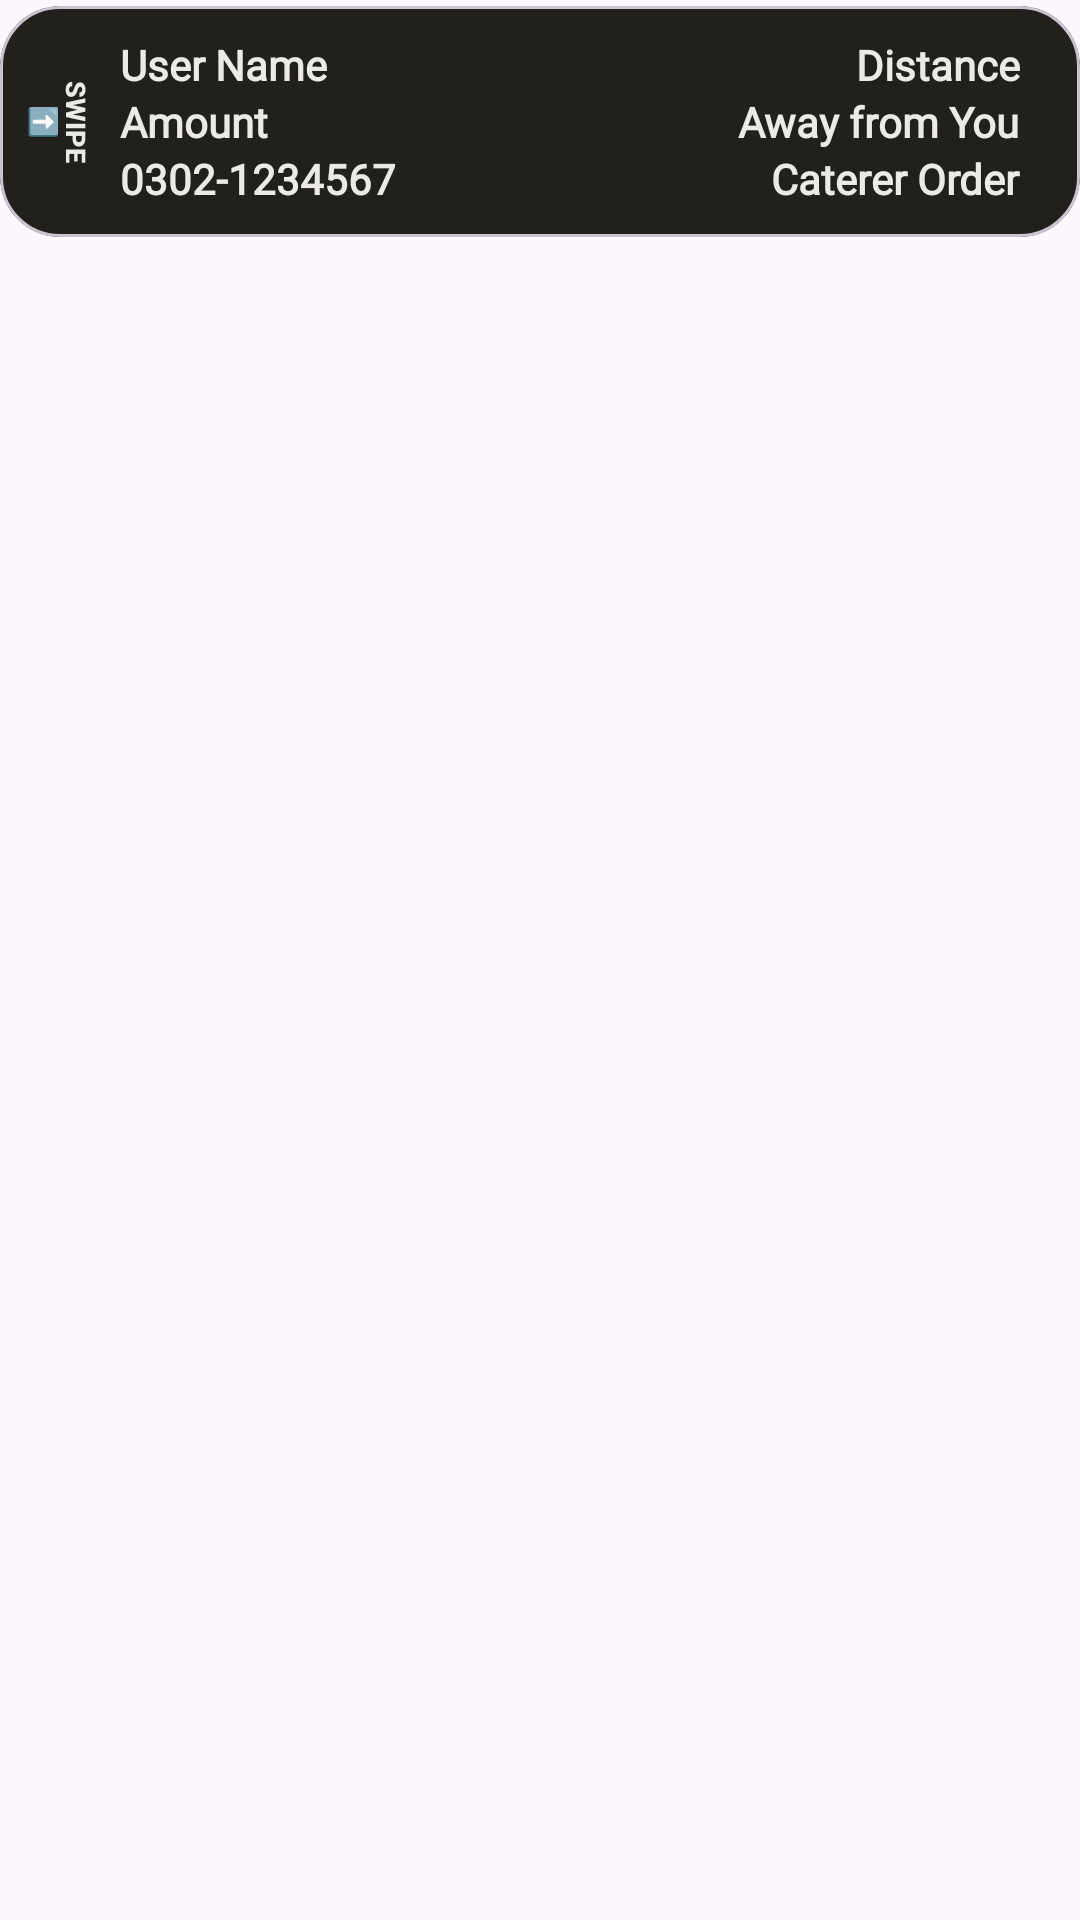

Android layout source for this screen:
<!-- AndroidManifest.xml: application theme Theme.Caterer_Module -->
<!-- res/layout/single_pending_order.xml -->
<?xml version="1.0" encoding="utf-8"?>
<LinearLayout
    xmlns:android="http://schemas.android.com/apk/res/android"
    xmlns:tools="http://schemas.android.com/tools"
    android:layout_width="match_parent"
    android:layout_height="wrap_content"
    android:orientation="horizontal"
    xmlns:app="http://schemas.android.com/apk/res-auto">
    
    
    <com.google.android.material.card.MaterialCardView
        android:id="@+id/btnMoreInfo2"
        android:layout_width="wrap_content"
        android:layout_height="match_parent"
        android:backgroundTint="@color/BG"
        android:clickable="true"
        android:visibility="gone"
        app:cardCornerRadius="20dp">

        <LinearLayout
            android:layout_width="wrap_content"
            android:layout_height="match_parent"
            android:orientation="vertical"
            android:padding="10dp">

            <ImageView
                android:layout_width="match_parent"
                android:layout_height="0dp"
                android:layout_weight="6"
                android:background="@drawable/ic_more_vert"
                android:clickable="false"
                app:backgroundTint="@color/FG" />

            <TextView
                android:layout_width="wrap_content"
                android:layout_height="0dp"
                android:layout_weight="2"
                android:fontFamily="@font/poppins_medium"
                android:gravity="center_horizontal"
                android:paddingHorizontal="10dp"
                android:text="More"
                android:textColor="@color/FG"
                android:textSize="12sp"
                android:textStyle="bold" />

        </LinearLayout>
    </com.google.android.material.card.MaterialCardView>


    <com.google.android.material.card.MaterialCardView
        android:layout_width="0dp"
        android:layout_weight="10"
        android:layout_height="wrap_content"
        android:backgroundTint="@color/BG"
        app:layout_constraintTop_toTopOf="parent"
        app:cardCornerRadius="20dp"
        android:layout_marginVertical="2dp"
        android:id="@+id/mcvtextualarea"
        tools:ignore="MissingConstraints">
        <androidx.constraintlayout.widget.ConstraintLayout
            android:layout_width="match_parent"
            android:layout_height="wrap_content"
            android:paddingVertical="10dp"
            android:paddingEnd="20dp"
            >
            <TextView
                android:layout_width="wrap_content"
                android:layout_height="wrap_content"
                android:text="User Name"
                android:textStyle="bold"
                android:fontFamily="@font/poppins_medium"
                android:textColor="@color/FG"
                app:layout_constraintTop_toTopOf="parent"
                app:layout_constraintStart_toEndOf="@id/tvSwipeIndicator"
                android:textSize="14sp"
                android:id="@+id/tvUserName"
                />
            <TextView
                android:layout_width="wrap_content"
                android:layout_height="wrap_content"
                android:text="Distance"
                android:fontFamily="@font/poppins_medium"
                android:textColor="@color/FG"
                app:layout_constraintTop_toTopOf="parent"
                app:layout_constraintEnd_toEndOf="parent"
                android:textSize="14sp"
                android:textStyle="bold"
                android:id="@+id/tvDistance"
                />
            <TextView
                android:layout_width="wrap_content"
                android:layout_height="wrap_content"
                android:text="Away from You"
                android:fontFamily="@font/poppins_medium"
                android:textColor="@color/FG"
                app:layout_constraintTop_toBottomOf="@id/tvDistance"
                app:layout_constraintEnd_toEndOf="parent"
                app:layout_constraintBottom_toTopOf="@id/tvOrderType"
                android:textSize="14sp"
                android:textStyle="bold"
                android:id="@+id/tvAwayText"
                />
            <Button
                android:id="@+id/tvSwipeIndicator"
                android:layout_width="40dp"
                android:layout_height="match_parent"
                android:text="Swipe ⬆️"
                android:gravity="center"
                android:textColor="@color/FG"
                android:layout_gravity="end"
                android:textStyle="bold"
                android:background="@android:color/transparent"
                android:padding="0dp"
                android:textSize="9sp"
                android:clickable="false"
                app:layout_constraintStart_toStartOf="parent"
                app:layout_constraintBottom_toBottomOf="parent"
                app:layout_constraintTop_toTopOf="parent"
                android:rotation="90"/>
            <TextView
                android:layout_width="wrap_content"
                android:layout_height="wrap_content"
                android:text="Amount"
                android:textStyle="bold"
                android:fontFamily="@font/poppins_medium"
                android:textColor="@color/FG"

                app:layout_constraintTop_toBottomOf="@id/tvUserName"
                app:layout_constraintStart_toEndOf="@id/tvSwipeIndicator"
                android:textSize="14sp"
                android:id="@+id/tvFare"
                />
            <TextView
                android:layout_width="wrap_content"
                android:layout_height="wrap_content"
                android:text="Caterer Order"
                android:textStyle="bold"
                android:fontFamily="@font/poppins_medium"
                android:textColor="@color/FG"
                app:layout_constraintTop_toBottomOf="@id/tvFare"
                app:layout_constraintEnd_toEndOf="parent"
                android:textSize="14sp"
                android:id="@+id/tvOrderType"
                />
            <TextView
                android:layout_width="wrap_content"
                android:layout_height="wrap_content"
                android:text="0302-1234567"
                android:textStyle="bold"
                android:fontFamily="@font/poppins_medium"
                android:textColor="@color/FG"
                app:layout_constraintTop_toBottomOf="@id/tvFare"
                app:layout_constraintStart_toEndOf="@id/tvSwipeIndicator"
                android:textSize="14sp"
                android:id="@+id/tvPhone"
                />
        </androidx.constraintlayout.widget.ConstraintLayout>
    </com.google.android.material.card.MaterialCardView>

    <com.google.android.material.card.MaterialCardView
        android:id="@+id/btnMoreInfo"
        android:layout_width="wrap_content"
        android:layout_height="match_parent"
        android:backgroundTint="@color/BG"
        android:clickable="true"
        android:visibility="gone"
        app:cardCornerRadius="20dp">

        <LinearLayout
            android:layout_width="wrap_content"
            android:layout_height="match_parent"
            android:orientation="vertical"
            android:padding="10dp">

            <ImageView
                android:layout_width="match_parent"
                android:layout_height="0dp"
                android:layout_weight="6"
                android:background="@drawable/ic_more_info"
                android:clickable="false"
                app:backgroundTint="@color/FG" />

            <TextView
                android:layout_width="wrap_content"
                android:layout_height="0dp"
                android:layout_weight="2"
                android:fontFamily="@font/poppins_medium"
                android:gravity="center_horizontal"
                android:paddingHorizontal="10dp"
                android:text="More Info"
                android:textColor="@color/FG"
                android:textSize="12sp"
                android:textStyle="bold" />

        </LinearLayout>
    </com.google.android.material.card.MaterialCardView>



</LinearLayout>
<!-- resources referenced by this layout -->
<resources>
  <color name="BG">#22201D</color>
  <color name="FG">#EBEAE9</color>
  <style name="Theme.Caterer_Module" parent="Base.Theme.Caterer_Module" />
  <style name="Base.Theme.Caterer_Module" parent="Theme.Material3.DayNight.NoActionBar">
          
          
      </style>
</resources>
